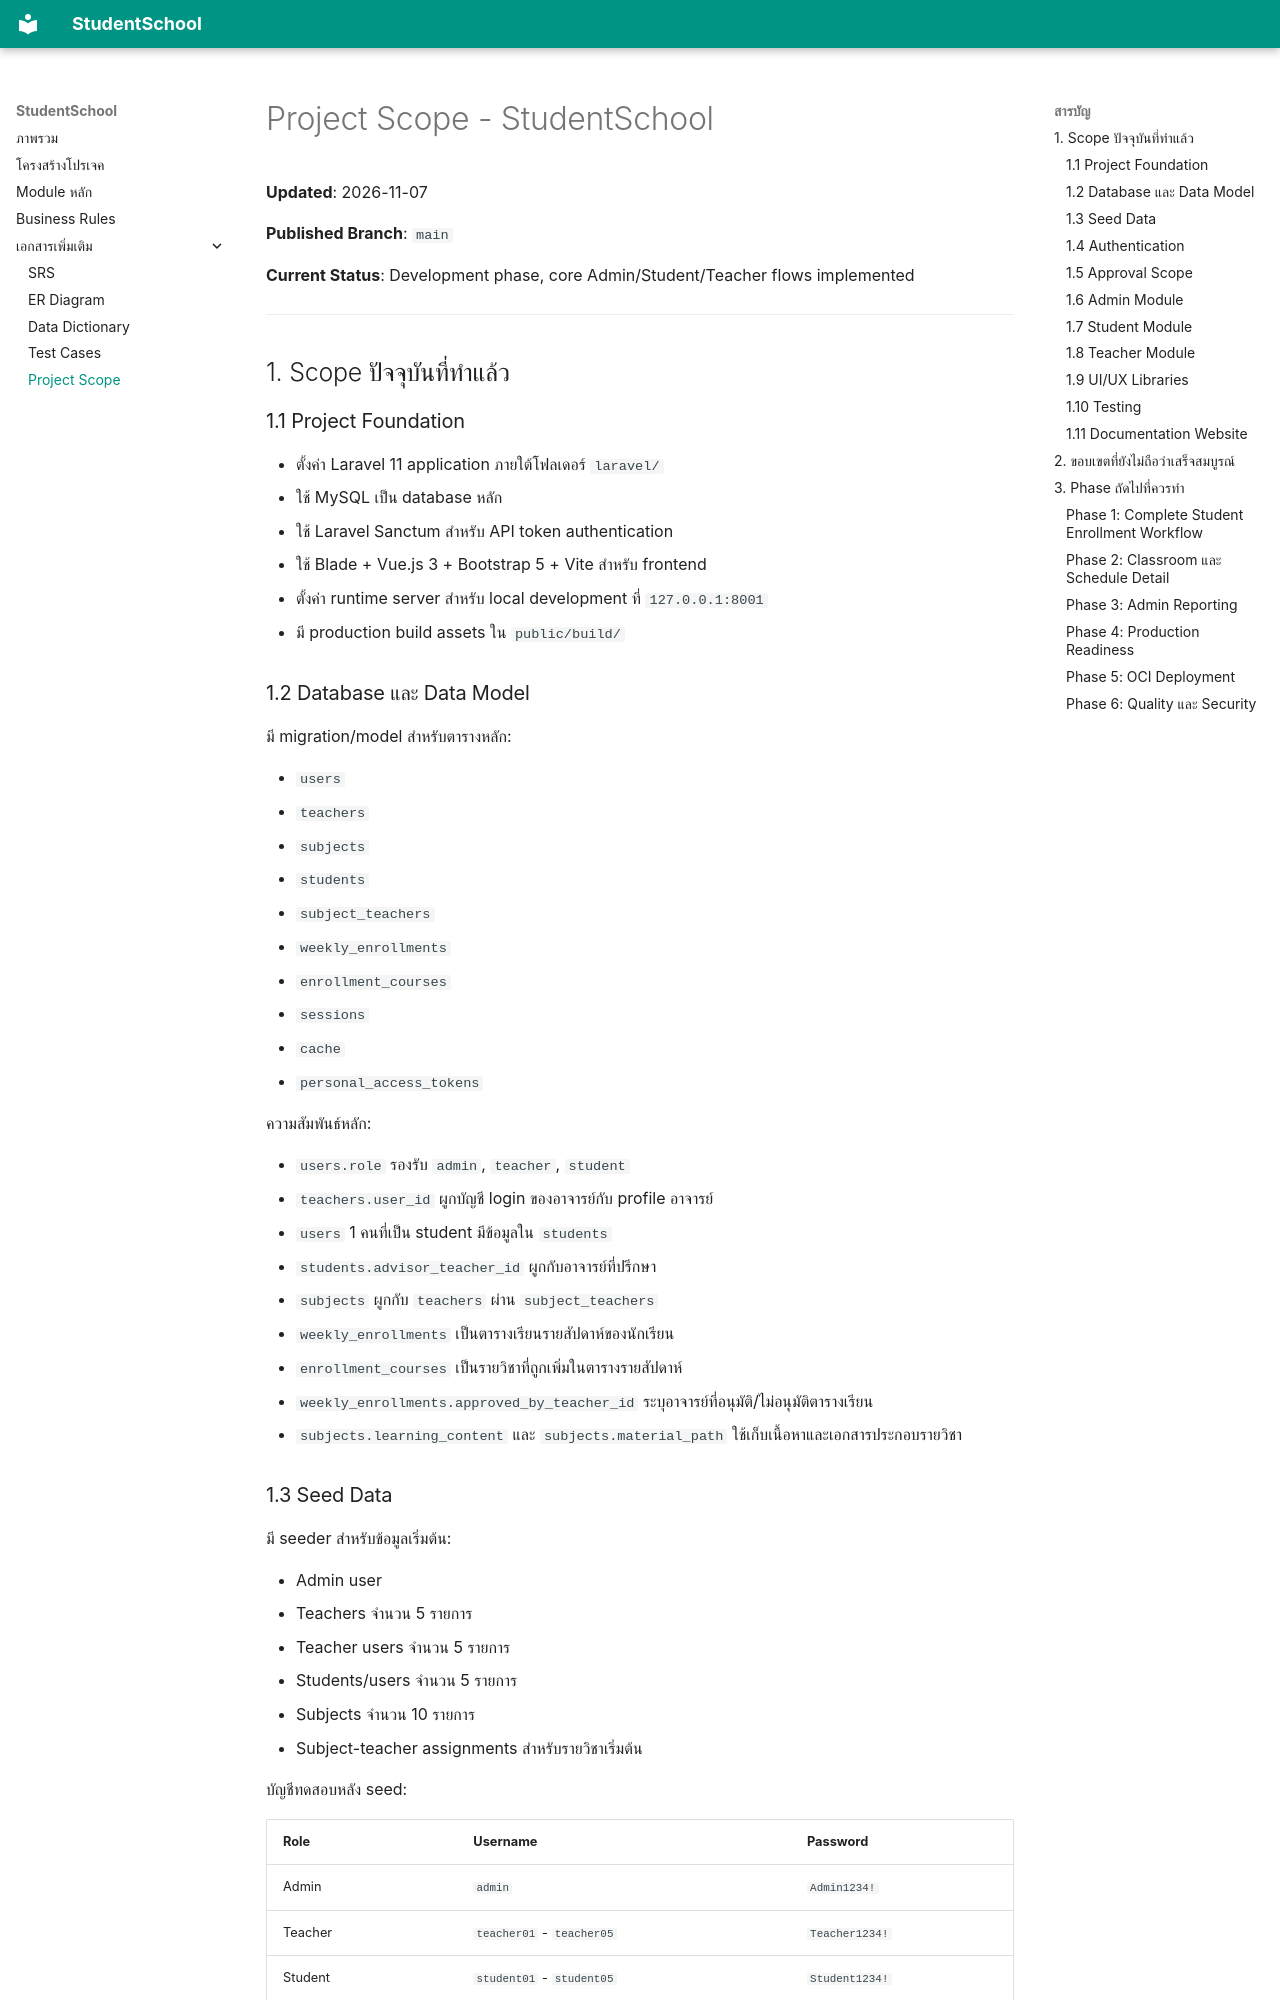

repository: sidaratkhaobang/studentSchool · page: ProjectScope.html · generator: mkdocs

# Project Scope - StudentSchool

**Updated**: 2026-11-07

**Published Branch**: `main`

**Current Status**: Development phase, core Admin/Student/Teacher flows implemented

---

## 1. Scope ปัจจุบันที่ทำแล้ว

### 1.1 Project Foundation

- ตั้งค่า Laravel 11 application ภายใต้โฟลเดอร์ `laravel/`
- ใช้ MySQL เป็น database หลัก
- ใช้ Laravel Sanctum สำหรับ API token authentication
- ใช้ Blade + Vue.js 3 + Bootstrap 5 + Vite สำหรับ frontend
- ตั้งค่า runtime server สำหรับ local development ที่ `127.0.0.1:8001`
- มี production build assets ใน `public/build/`

### 1.2 Database และ Data Model

มี migration/model สำหรับตารางหลัก:

- `users`
- `teachers`
- `subjects`
- `students`
- `subject_teachers`
- `weekly_enrollments`
- `enrollment_courses`
- `sessions`
- `cache`
- `personal_access_tokens`

ความสัมพันธ์หลัก:

- `users.role` รองรับ `admin`, `teacher`, `student`
- `teachers.user_id` ผูกบัญชี login ของอาจารย์กับ profile อาจารย์
- `users` 1 คนที่เป็น student มีข้อมูลใน `students`
- `students.advisor_teacher_id` ผูกกับอาจารย์ที่ปรึกษา
- `subjects` ผูกกับ `teachers` ผ่าน `subject_teachers`
- `weekly_enrollments` เป็นตารางเรียนรายสัปดาห์ของนักเรียน
- `enrollment_courses` เป็นรายวิชาที่ถูกเพิ่มในตารางรายสัปดาห์
- `weekly_enrollments.approved_by_teacher_id` ระบุอาจารย์ที่อนุมัติ/ไม่อนุมัติตารางเรียน
- `subjects.learning_content` และ `subjects.material_path` ใช้เก็บเนื้อหาและเอกสารประกอบรายวิชา

### 1.3 Seed Data

มี seeder สำหรับข้อมูลเริ่มต้น:

- Admin user
- Teachers จำนวน 5 รายการ
- Teacher users จำนวน 5 รายการ
- Students/users จำนวน 5 รายการ
- Subjects จำนวน 10 รายการ
- Subject-teacher assignments สำหรับรายวิชาเริ่มต้น

บัญชีทดสอบหลัง seed:

| Role | Username | Password |
|------|----------|----------|
| Admin | `admin` | `Admin1234!` |
| Teacher | `teacher01` - `teacher05` | `Teacher1234!` |
| Student | `student01` - `student05` | `Student1234!` |
